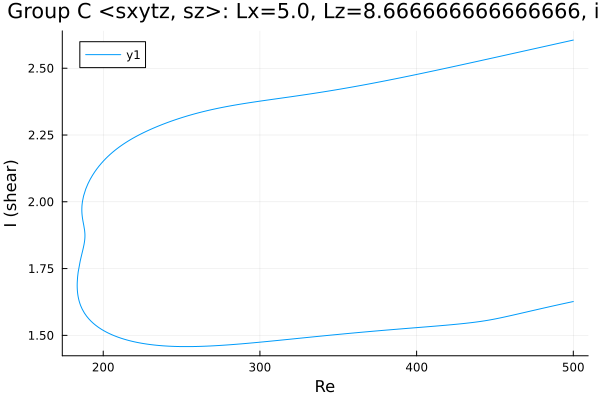

Source data for this figure (header and first rows):
Re, shear
500.0, 1.627
499.2, 1.626
497.8, 1.624
496.4, 1.622
495, 1.62
493.6, 1.619
492.2, 1.617
490.7, 1.615
489.3, 1.613
487.9, 1.611
486.5, 1.609
485.1, 1.608
483.7, 1.606
482.3, 1.604
480.8, 1.602
479.4, 1.6
478, 1.598
476.6, 1.596
475.2, 1.594
473.8, 1.592
472.4, 1.59
470.9, 1.589
469.5, 1.587
468.1, 1.585
466.7, 1.583
465.3, 1.581
464.9, 1.58
463.5, 1.579
462.1, 1.577
460.7, 1.575
459.2, 1.573
457.8, 1.571
456.4, 1.569
455, 1.567
453.6, 1.566
452.2, 1.564
450.8, 1.562
449.3, 1.561
447.9, 1.559
446.5, 1.558
445.1, 1.556
443.7, 1.555
442.3, 1.553
440.9, 1.552
439.4, 1.551
438, 1.55
436.6, 1.549
435.2, 1.548
433.8, 1.547
432.4, 1.546
431, 1.545
429.5, 1.544
428.1, 1.543
426.7, 1.542
425.3, 1.542
423.9, 1.541
422.5, 1.54
421.1, 1.539
419.7, 1.539
418.2, 1.538
... 542 more rows
